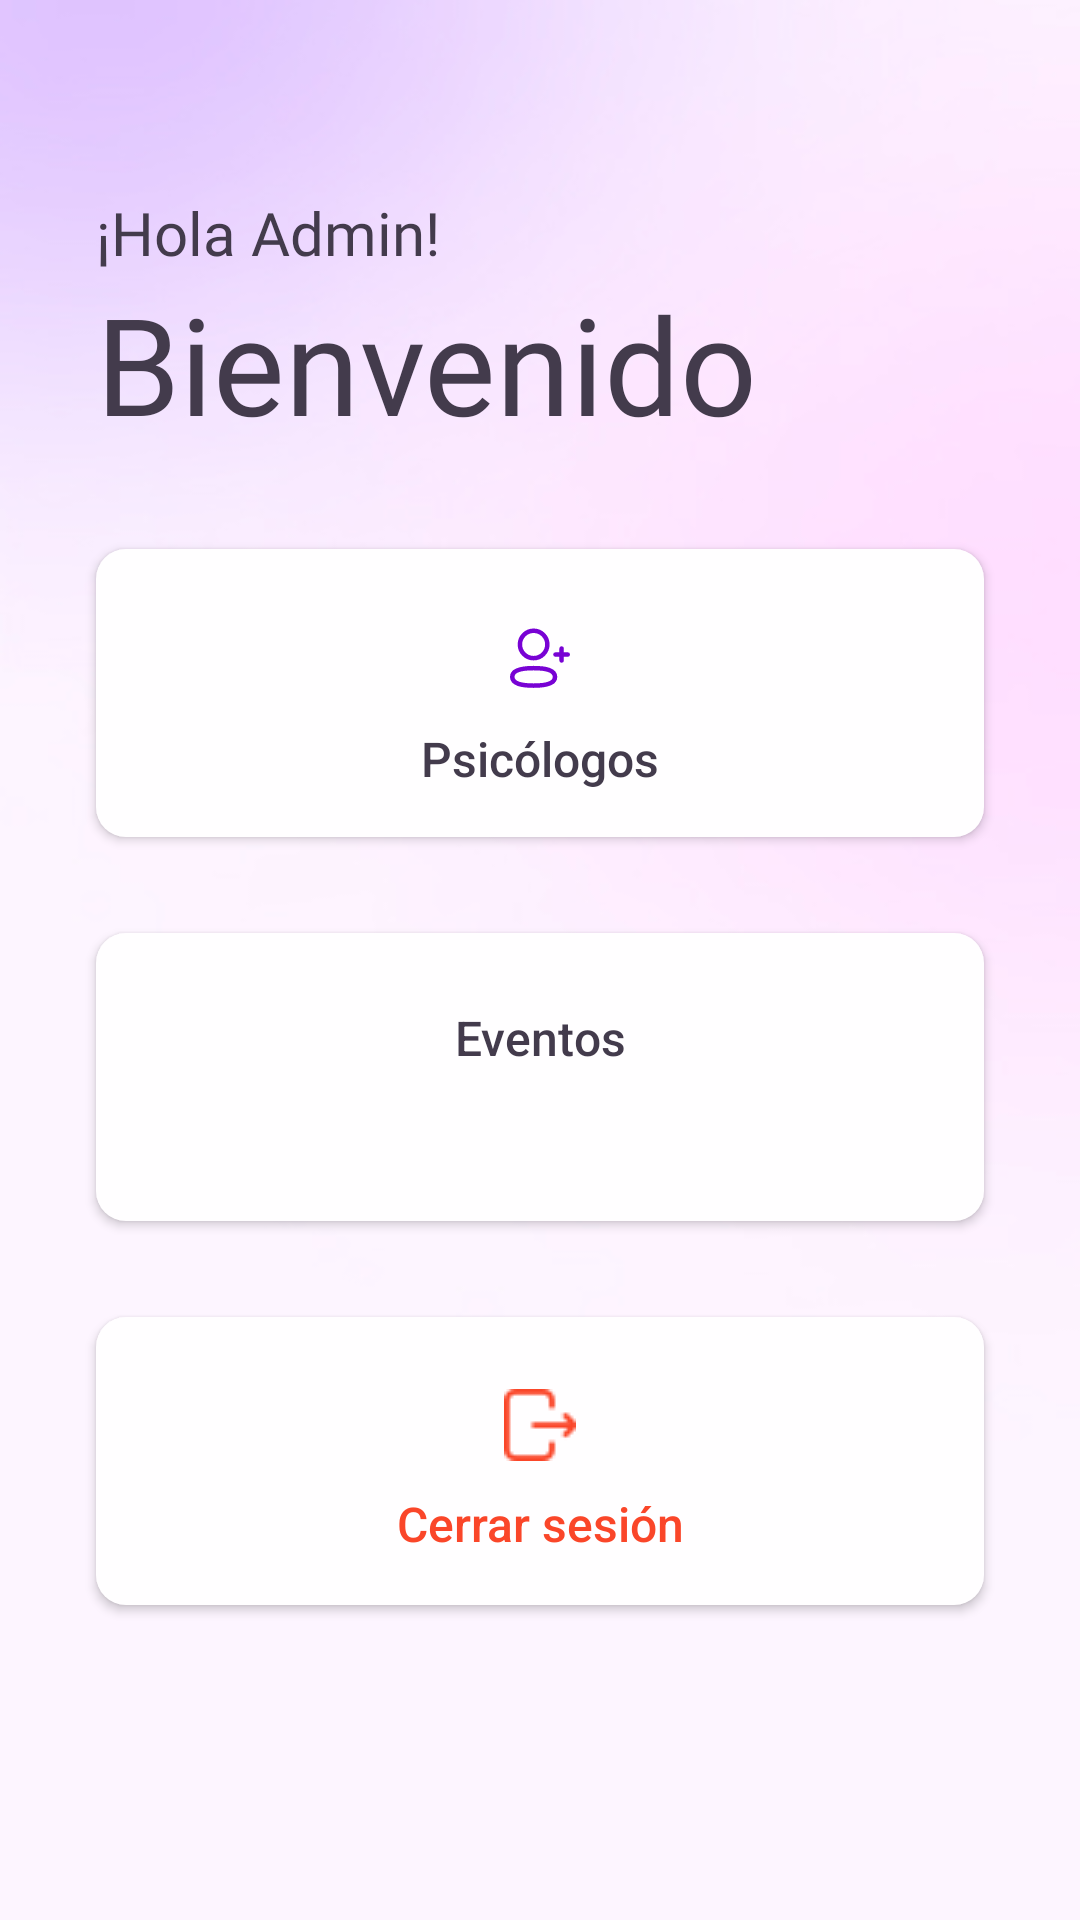

This screen was rendered from an Android layout file. Write that file and the resources it references.
<!-- AndroidManifest.xml: application theme Theme.IcesiCare -->
<!-- res/layout/activity_admin_main.xml -->
<?xml version="1.0" encoding="utf-8"?>
<androidx.constraintlayout.widget.ConstraintLayout xmlns:android="http://schemas.android.com/apk/res/android"
    xmlns:app="http://schemas.android.com/apk/res-auto"
    xmlns:tools="http://schemas.android.com/tools"
    android:layout_width="match_parent"
    android:layout_height="match_parent"
    android:background="@drawable/bg"
    tools:context=".activities.AdminMainActivity">

    <TextView
        android:id="@+id/hello_tv"
        android:layout_width="wrap_content"
        android:layout_height="wrap_content"
        android:layout_marginStart="32dp"
        android:layout_marginTop="64dp"
        android:fontFamily="@font/roboto_medium"
        android:text="¡Hola Admin!"
        android:textColor="@color/black"
        android:textSize="20sp"
        app:layout_constraintStart_toStartOf="parent"
        app:layout_constraintTop_toTopOf="parent" />

    <TextView
        android:id="@+id/welcomeTV"
        android:layout_width="wrap_content"
        android:layout_height="wrap_content"
        android:fontFamily="@font/roboto_medium"
        android:text="Bienvenido"
        android:textColor="@color/black"
        android:textSize="45sp"
        app:layout_constraintStart_toStartOf="@+id/hello_tv"
        app:layout_constraintTop_toBottomOf="@+id/hello_tv" />

    <Button
        android:id="@+id/adminPsychsBtn"
        android:layout_width="0dp"
        android:layout_height="96dp"
        android:layout_marginStart="32dp"
        android:layout_marginTop="32dp"
        android:layout_marginEnd="32dp"
        android:background="@drawable/home_menu_buttons_background"
        android:drawableTop="@drawable/add_user"
        android:drawablePadding="10dp"
        android:drawableTint="@color/purple"
        android:gravity="center_horizontal"
        android:paddingTop="24dp"
        android:text="Psicólogos"
        android:textAllCaps="false"
        android:textColor="@color/black"
        android:textSize="16sp"
        app:layout_constraintEnd_toEndOf="parent"
        app:layout_constraintStart_toStartOf="parent"
        app:layout_constraintTop_toBottomOf="@+id/welcomeTV" />

    <Button
        android:id="@+id/adminEventsBtn"
        android:layout_width="0dp"
        android:layout_height="96dp"
        android:layout_marginStart="32dp"
        android:layout_marginTop="32dp"
        android:layout_marginEnd="32dp"
        android:background="@drawable/home_menu_buttons_background"
        android:drawableTop="@drawable/ticket"
        android:drawablePadding="10dp"
        android:drawableTint="@color/purple"
        android:enabled="true"
        android:gravity="center_horizontal"
        android:paddingTop="24dp"
        android:text="Eventos"
        android:textAllCaps="false"
        android:textColor="@color/black"
        android:textSize="16sp"
        app:layout_constraintEnd_toEndOf="parent"
        app:layout_constraintStart_toStartOf="parent"
        app:layout_constraintTop_toBottomOf="@+id/adminPsychsBtn" />

    <Button
        android:id="@+id/adminLogoutBtn"
        android:layout_width="0dp"
        android:layout_height="96dp"
        android:layout_marginStart="32dp"
        android:layout_marginTop="32dp"
        android:layout_marginEnd="32dp"
        android:background="@drawable/home_menu_buttons_background"
        android:drawableTop="@drawable/exit"
        android:drawablePadding="10dp"
        android:drawableTint="@color/red"
        android:enabled="true"
        android:gravity="center_horizontal"
        android:paddingTop="24dp"
        android:text="Cerrar sesión"
        android:textAllCaps="false"
        android:textColor="@color/red"
        android:textSize="16sp"
        app:layout_constraintEnd_toEndOf="parent"
        app:layout_constraintHorizontal_bias="1.0"
        app:layout_constraintStart_toStartOf="parent"
        app:layout_constraintTop_toBottomOf="@+id/adminEventsBtn" />

</androidx.constraintlayout.widget.ConstraintLayout>
<!-- resources referenced by this layout -->
<resources>
  <color name="black">#433B4C</color>
  <color name="purple">#7802D4</color>
  <color name="red">#FA4629</color>
  <!-- drawable add_user (drawable) -->
  <vector xmlns:android="http://schemas.android.com/apk/res/android" xmlns:aapt="http://schemas.android.com/aapt"
      android:viewportWidth="24"
      android:viewportHeight="25"
      android:width="24dp"
      android:height="25dp">
      <group>
          <clip-path
              android:pathData="M0 0H24V24H0V0Z" />
          <path
              android:pathData="M9.87651 15.7063C6.03251 15.7063 2.74951 16.2873 2.74951 18.6153C2.74951 20.9433 6.01251 21.5453 9.87651 21.5453C13.7215 21.5453 17.0035 20.9633 17.0035 18.6363C17.0035 16.3093 13.7415 15.7063 9.87651 15.7063Z"
              android:strokeColor="#7802D4"
              android:strokeWidth="1.5"
              android:strokeLineCap="round"
              android:strokeLineJoin="round" />
          <path
              android:pathData="M9.87663 12.386C12.3996 12.386 14.4446 10.341 14.4446 7.818C14.4446 5.295 12.3996 3.25 9.87663 3.25C7.35463 3.25 5.3096 5.295 5.3096 7.818C5.30063 10.332 7.33063 12.377 9.84563 12.386H9.87663Z"
              android:strokeColor="#7802D4"
              android:strokeWidth="1.5"
              android:strokeLineCap="round"
              android:strokeLineJoin="round" />
          <path
              android:pathData="M19.2036 9.16919V13.1792"
              android:strokeColor="#7802D4"
              android:strokeWidth="1.5"
              android:strokeLineCap="round"
              android:strokeLineJoin="round" />
          <path
              android:pathData="M21.2497 11.1741H17.1597"
              android:strokeColor="#7802D4"
              android:strokeWidth="1.5"
              android:strokeLineCap="round"
              android:strokeLineJoin="round" />
      </group>
  </vector>
  <!-- drawable bg: jpg bitmap (drawable, 19534 bytes) -->
  <!-- drawable exit: png bitmap (drawable, 480 bytes) -->
  <!-- drawable home_menu_buttons_background (drawable) -->
  <?xml version="1.0" encoding="utf-8"?>
  <shape xmlns:android="http://schemas.android.com/apk/res/android" >
      <solid android:color="@color/neutral_white"></solid>
      <corners android:radius="10dp"></corners>
  </shape>
  <style name="Theme.IcesiCare" parent="Base.Theme.IcesiCare" />
  <color name="neutral_white">#FFFEFF</color>
  <style name="Base.Theme.IcesiCare" parent="Theme.AppCompat.DayNight.NoActionBar">
          
          
      </style>
</resources>
